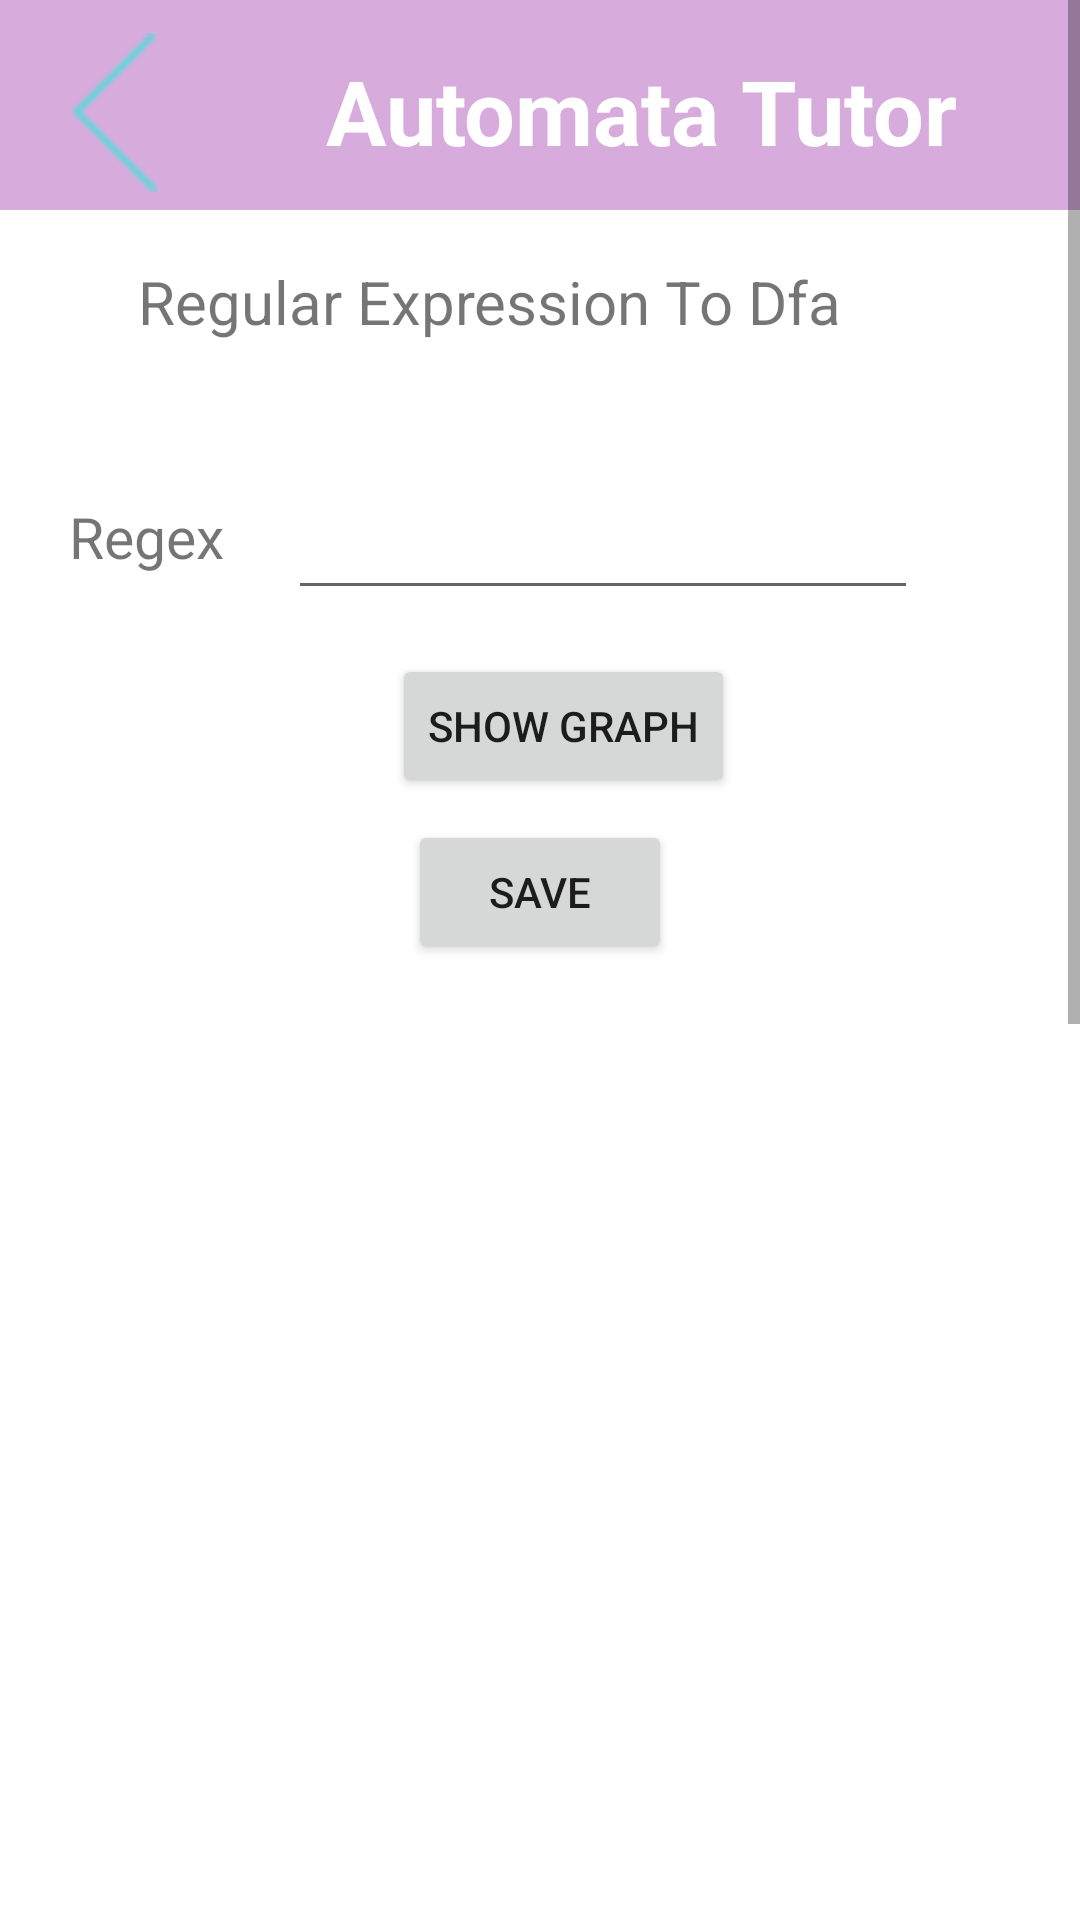

Layout XML and referenced resources for this Android screen:
<!-- AndroidManifest.xml: application theme Theme.BiitAutomataTutor -->
<!-- res/layout/activity_dfa_try_self.xml -->
<?xml version="1.0" encoding="utf-8"?>
<androidx.constraintlayout.widget.ConstraintLayout xmlns:android="http://schemas.android.com/apk/res/android"
    xmlns:app="http://schemas.android.com/apk/res-auto"
    xmlns:tools="http://schemas.android.com/tools"
    android:layout_width="match_parent"
    android:layout_height="match_parent"
    tools:context=".DfaTrySelf">

    <ScrollView
        android:layout_width="match_parent"
        android:layout_height="match_parent">

        <RelativeLayout
            android:layout_width="match_parent"
            android:layout_height="wrap_content"
            android:orientation="vertical"
            android:minHeight="1200dp">


            <View
                android:id="@+id/view5"
                android:layout_width="match_parent"
                android:layout_height="70dp"
                android:background="#D7ACDD" />

            <TextView
                android:id="@+id/textView"
                android:layout_width="wrap_content"
                android:layout_height="wrap_content"
                android:layout_alignBottom="@+id/view5"
                android:layout_alignParentEnd="true"
                android:layout_alignParentRight="true"
                android:layout_marginEnd="41dp"
                android:layout_marginRight="41dp"
                android:layout_marginBottom="13dp"
                android:scrollbarSize="35dp"
                android:text="Automata Tutor"
                android:textColor="@color/white"
                android:textSize="30dp"
                android:textStyle="bold" />

            <ImageView
                android:id="@+id/imageView2"
                android:layout_width="75dp"
                android:layout_height="53dp"
                android:layout_alignBottom="@+id/view5"
                android:layout_marginBottom="6dp"
                app:srcCompat="@drawable/backiconimg" />

            <TextView
                android:id="@+id/textView2"
                android:layout_width="341dp"
                android:layout_height="wrap_content"
                android:layout_below="@+id/view5"
                android:layout_alignParentStart="true"
                android:layout_alignParentLeft="true"
                android:layout_alignParentEnd="true"
                android:layout_alignParentRight="true"
                android:layout_marginStart="46dp"
                android:layout_marginLeft="46dp"
                android:layout_marginTop="17dp"
                android:layout_marginEnd="24dp"
                android:layout_marginRight="24dp"
                android:text="Regular Expression To Dfa"
                android:textSize="20dp" />

            <TextView
                android:id="@+id/textView3"
                android:layout_width="107dp"
                android:layout_height="48dp"
                android:layout_below="@+id/view5"
                android:layout_alignParentStart="true"
                android:layout_alignParentLeft="true"
                android:layout_alignParentEnd="true"
                android:layout_alignParentRight="true"
                android:layout_marginStart="23dp"
                android:layout_marginLeft="23dp"
                android:layout_marginTop="96dp"
                android:layout_marginEnd="281dp"
                android:layout_marginRight="281dp"
                android:text="Regex"
                android:textSize="19dp" />

            <EditText
                android:id="@+id/txtregexUser"
                android:layout_width="wrap_content"
                android:layout_height="wrap_content"
                android:layout_below="@+id/view5"
                android:layout_alignParentEnd="true"
                android:layout_alignParentRight="true"
                android:layout_marginTop="92dp"
                android:layout_marginEnd="54dp"
                android:layout_marginRight="54dp"
                android:ems="10"
                android:inputType="textPersonName" />

            <Button
                android:id="@+id/btnShowGraph"
                android:layout_width="wrap_content"
                android:layout_height="wrap_content"
                android:layout_below="@+id/view5"
                android:layout_alignParentEnd="true"
                android:layout_alignParentRight="true"
                android:layout_marginTop="148dp"
                android:layout_marginEnd="115dp"
                android:layout_marginRight="115dp"
                android:onClick="ShowGraph"
                android:text="Show Graph" />

            <ImageView
                android:id="@+id/imgShowGraph"
                android:layout_width="match_parent"
                android:layout_height="438dp"
                android:layout_below="@+id/view5"
                android:layout_marginTop="260dp"
                tools:srcCompat="@tools:sample/backgrounds/scenic" />

            <Button
                android:id="@+id/button5"
                android:layout_width="wrap_content"
                android:layout_height="wrap_content"
                android:layout_below="@+id/txtregexUser"
                android:layout_alignParentEnd="true"
                android:layout_alignParentRight="true"
                android:layout_marginTop="70dp"
                android:layout_marginEnd="136dp"
                android:layout_marginRight="136dp"
                android:text="Save"
                android:onClick="saveFIle"/>

        </RelativeLayout>
    </ScrollView>

</androidx.constraintlayout.widget.ConstraintLayout>
<!-- resources referenced by this layout -->
<resources>
  <!-- drawable backiconimg: png bitmap (drawable, 308 bytes) -->
  <style name="Theme.BiitAutomataTutor" parent="Theme.MaterialComponents.DayNight.DarkActionBar">
          
          <item name="colorPrimary">@color/purple_500</item>
          <item name="colorPrimaryVariant">@color/purple_700</item>
          <item name="colorOnPrimary">@color/white</item>
          
          <item name="colorSecondary">@color/teal_200</item>
          <item name="colorSecondaryVariant">@color/teal_700</item>
          <item name="colorOnSecondary">@color/black</item>
          
          <item name="android:statusBarColor" tools:targetApi="l">?attr/colorPrimaryVariant</item>
          
      </style>
  <!-- not gathered from this repository: default colours our renderer supplied (Android Studio template values) -->
  <color name="purple_500">#FF6200EE</color>
  <color name="purple_700">#FF3700B3</color>
  <color name="teal_200">#FF03DAC5</color>
  <color name="teal_700">#FF018786</color>
  <color name="black">#FF000000</color>
  <color name="white">#FFFFFFFF</color>
</resources>
